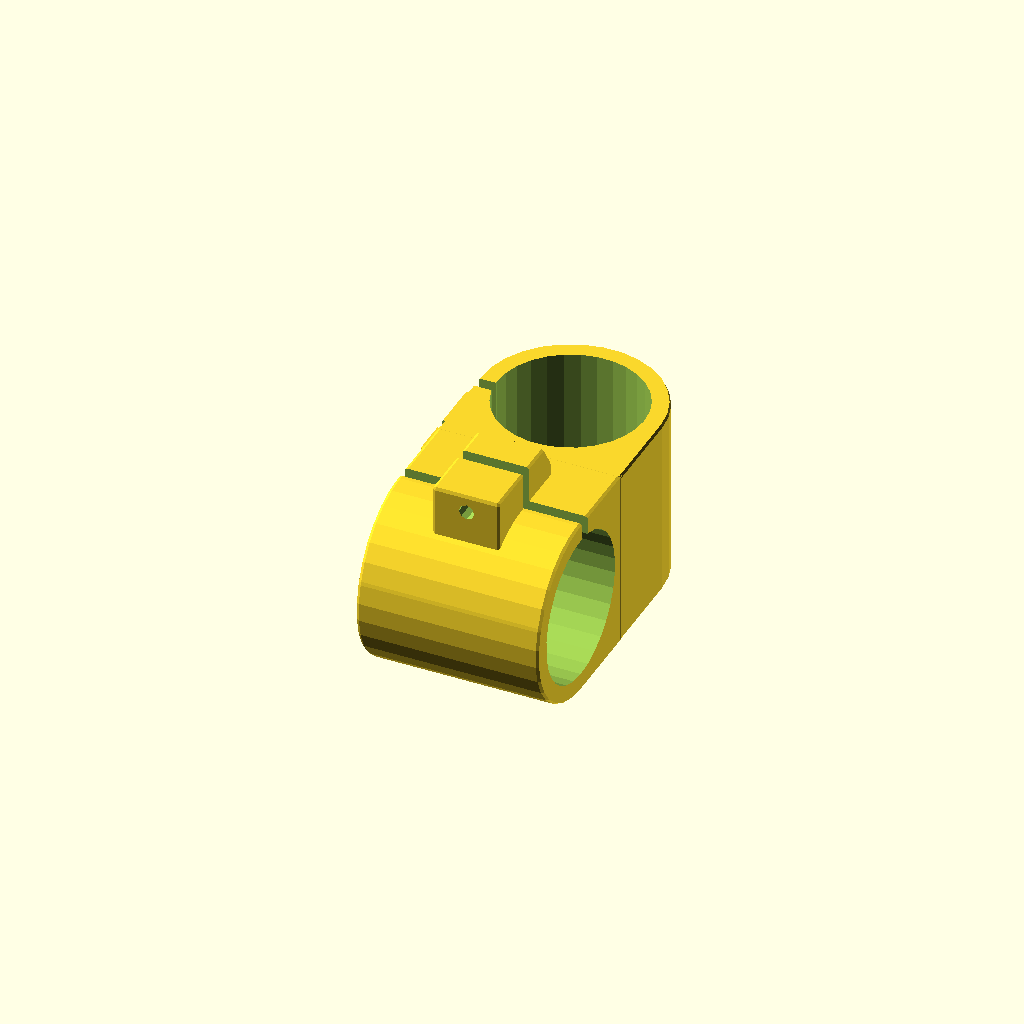
Cell 1: rendered with the file's own defaults.
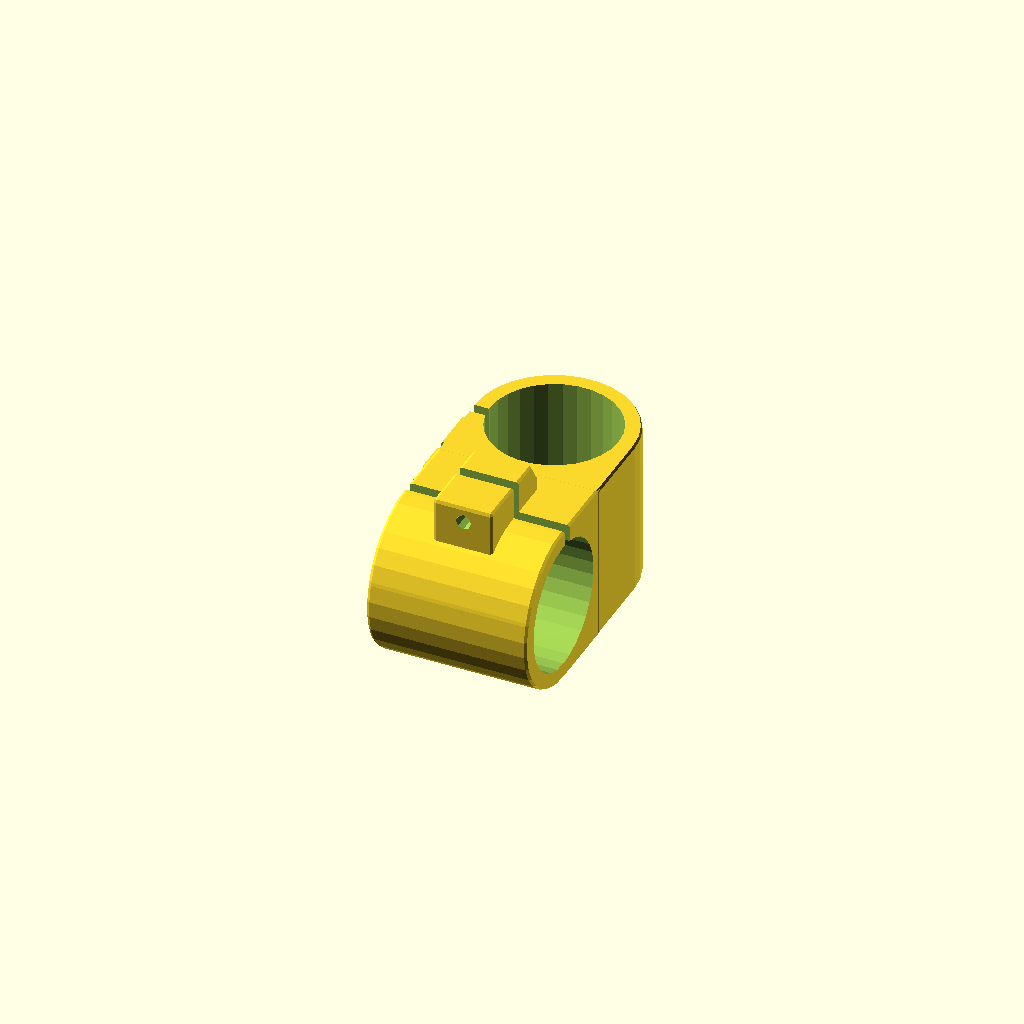
Cell 2: the same model with R = 1.66.
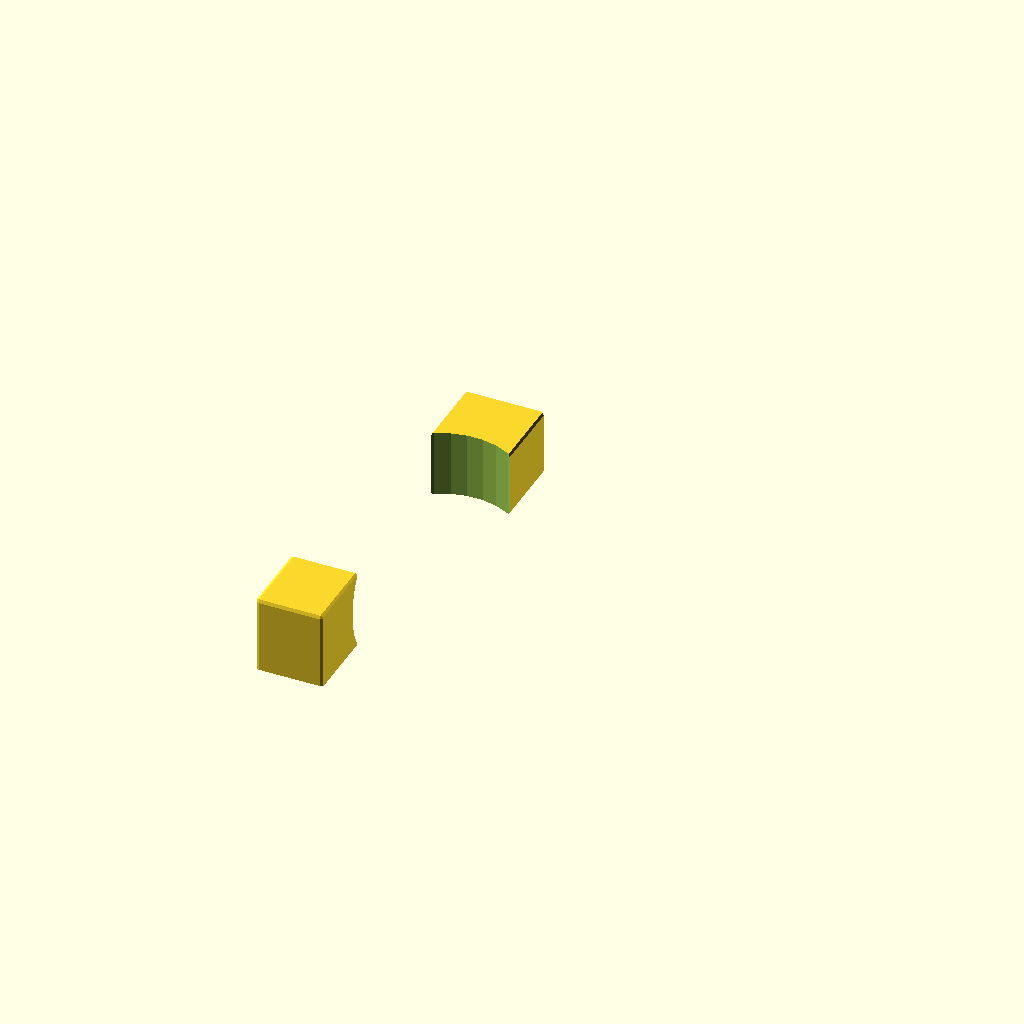
Cell 3: S = 0 (everything else at default).
One fixed orthographic camera (rotation 55°, 0°, 25°; colour scheme Cornfield) for every cell.
The OpenSCAD source (scadFiles/232920/429080.scad):
//M. Haris Usmani

//http://harisusmani.com



//All Units are in mm, Import as STL with Unit=mm



/* [Main Settings] */

//Radius of Pipe in Inches (Schedule 40)

R=1.9; //[2.375:2"PVC,1.9:1-1/2"PVC,1.660:1-1/4"PVC,1.315:1"PVC]



//Space for Tightening

T=3; //[0:5]



//Nut Size

M=5; //[4,5,6]



/////////////////////////////////////////////////////////////////////////////

R_mm=R*25.4; //Converted to mm!

//Strength of Clamp (Fixed)

S=1.2; // [1.2] Determines Strength of Clamp in Percentage-FIXED!



/////////////////////////////////////////////////////////////////////////////

//Hexagonal Module from shapes.scad, http://svn.clifford.at/openscad/trunk/libraries/shapes.scad by Catarina Mota

module hexagon(size, height) {

  boxWidth = size/1.75;

  for (r = [-60, 0, 60]) rotate([0,0,r]) cube([boxWidth, size, height], true);

}

/////////////////////////////////////////////////////////////////////////////



//Pipe Model for Visualization

//translate([R_mm*S/2,R_mm*S/2,-R_mm*6]) cylinder(R_mm*10,R_mm/2,R_mm/2);



union()//Main Duplication

{



difference() //Pipe Hole

{

union()

{

minkowski() //Fillet

{

	union()

	{

		cube([R_mm*S,R_mm/2*S, R_mm*S]); //Main Body

		translate([R_mm*S/2,R_mm*S/2,0]) cylinder(R_mm*S,R_mm*S/2,R_mm*S/2); //Curved Edge

	}

	sphere([R_mm/2,R_mm,R_mm*5/12]); //Fillet Object

}



minkowski() //Fillet

{

	difference() //Hard Chamfer

	{

		translate([-R_mm/4,R_mm/5,(R_mm/2)-(R_mm*5/48)]) cube([R_mm/2,R_mm/1.4,R_mm*5/12]);

		translate([-R_mm,-R_mm*7/17,(R_mm/2)-(R_mm*5/24)]) rotate([0,0,-33]) cube([R_mm/2,R_mm,2*R_mm*5/12]);

	}

	sphere([R_mm/2,R_mm,R_mm*5/12]); //Fillet Object

}

}

	union()

	{

		translate([R_mm*S/2,R_mm*S/2,-R_mm*6]) cylinder(R_mm*10,R_mm/2,R_mm/2);//Pipe

		translate([-R_mm,R_mm*S*5/12,-R_mm]) cube([R_mm*2,R_mm/(15-T),R_mm*4]);//Tightning Space

		translate([-R_mm/7,R_mm*2,(R_mm*S/2)]) rotate([90,0,0]) cylinder((R_mm*4),M/2,M/2); //Screw Space

		if (M==4) translate([-R_mm/7,-R_mm*0.2,(R_mm*S/2)]) rotate([90,0,0]) hexagon(7.66,50); //NUTS

		if (M==5) translate([-R_mm/7,-R_mm*0.2,(R_mm*S/2)]) rotate([90,0,0]) hexagon(8.79,50);

		if (M==6) translate([-R_mm/7,-R_mm*0.2,(R_mm*S/2)]) rotate([90,0,0]) hexagon(11.05,50);

	}

} //Single Side ENDS



}



{



translate([R_mm*S,1,R_mm*S]) rotate([180,90,0]) //Main Translation



//COPY SIDE HERE

difference() //Pipe Hole

{

union()

{

minkowski() //Fillet

{

	union()

	{

		cube([R_mm*S,R_mm/2*S, R_mm*S]); //Main Body

		translate([R_mm*S/2,R_mm*S/2,0]) cylinder(R_mm*S,R_mm*S/2,R_mm*S/2); //Curved Edge

	}

	sphere([R_mm/2,R_mm,R_mm*5/12]); //Fillet Object

}



minkowski() //Fillet

{

	difference() //Hard Chamfer

	{

		translate([-R_mm/4,R_mm/5,(R_mm/2)-(R_mm*5/48)]) cube([R_mm/2,R_mm/1.4,R_mm*5/12]);

		translate([-R_mm,-R_mm*7/17,(R_mm/2)-(R_mm*5/24)]) rotate([0,0,-33]) cube([R_mm/2,R_mm,2*R_mm*5/12]);

	}

	sphere([R_mm/2,R_mm,R_mm*5/12]); //Fillet Object

}

}

	union()

	{

		translate([R_mm*S/2,R_mm*S/2,-R_mm*6]) cylinder(R_mm*10,R_mm/2,R_mm/2);//Pipe

		translate([-R_mm,R_mm*S*5/12,-R_mm]) cube([R_mm*2,R_mm/(15-T),R_mm*4]);//Tightning Space

		translate([-R_mm/7,R_mm*2,(R_mm*S/2)]) rotate([90,0,0]) cylinder((R_mm*4),M/2,M/2); //Screw Space

		if (M==4) translate([-R_mm/7,-R_mm*0.2,(R_mm*S/2)]) rotate([90,0,0]) hexagon(7.66,50); //NUTS

		if (M==5) translate([-R_mm/7,-R_mm*0.2,(R_mm*S/2)]) rotate([90,0,0]) hexagon(8.79,50);

		if (M==6) translate([-R_mm/7,-R_mm*0.2,(R_mm*S/2)]) rotate([90,0,0]) hexagon(11.05,50);

	}

}

///////////////

}



//preview[view: north, tilt: top];
Parameter table extracted from the source (name, type, default, range or options):
R: number, default 1.9, options 2.375, 1.9, 1.66, 1.315
T: number, default 3, range 0 to 5
M: number, default 5, options 4, 5, 6
S: number, default 1.2, range 0 to 1.2
